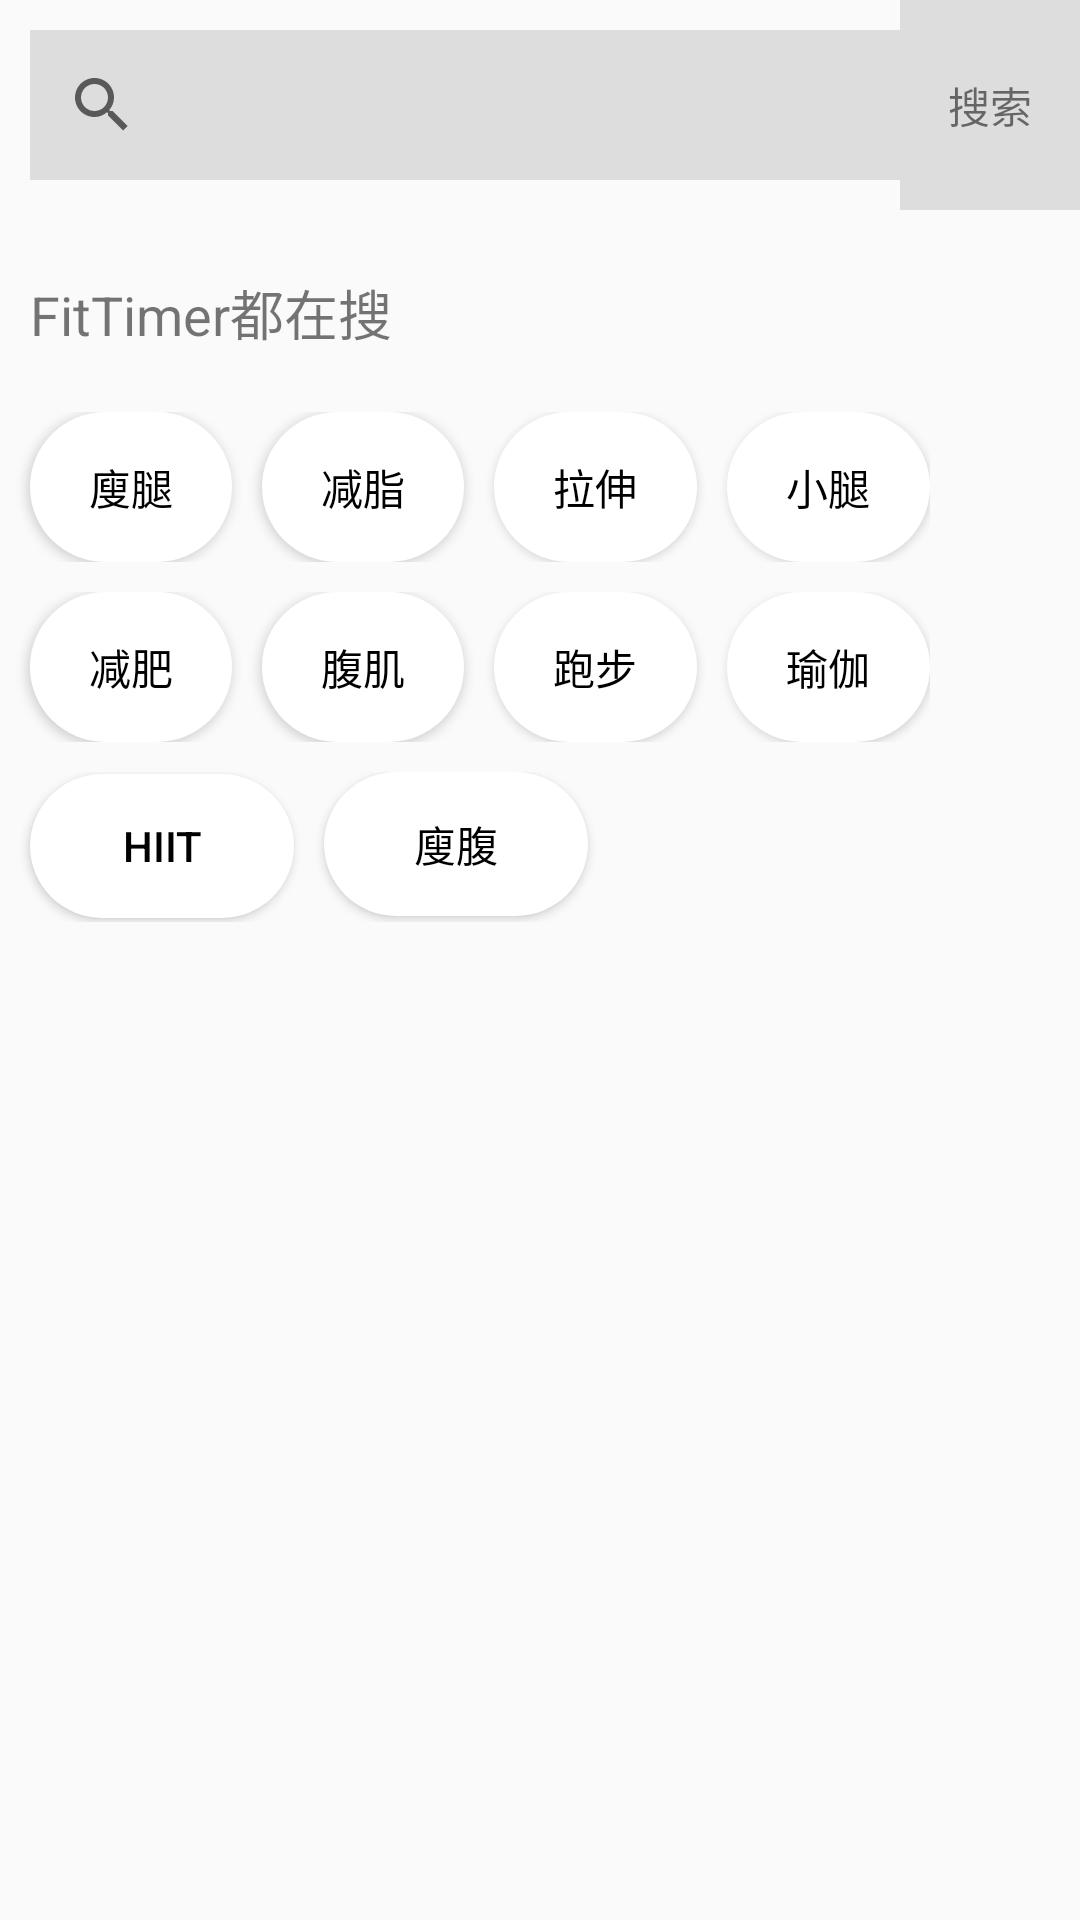

The Android layout XML behind this screen, and the referenced resources:
<!-- AndroidManifest.xml: application theme AppTheme -->
<!-- res/layout/activity_find_search.xml -->
<?xml version="1.0" encoding="utf-8"?>
<RelativeLayout xmlns:android="http://schemas.android.com/apk/res/android"
    xmlns:tools="http://schemas.android.com/tools"
    android:layout_width="match_parent"
    android:layout_height="match_parent"
    android:orientation="vertical"
    tools:context=".find.FindSearchActivity">

    <LinearLayout
        android:id="@+id/ll_search_title"
        android:layout_width="match_parent"
        android:layout_height="70dp"
        android:orientation="horizontal">

        <SearchView
            android:layout_width="0dp"
            android:layout_height="50dp"
            android:layout_weight="1"
            android:background="#dddddd"
            android:layout_marginLeft="10dp"
            android:layout_gravity="center_vertical"
            android:queryHint="搜索健康咨询或帖子">
        </SearchView>

        <TextView
            android:onClick="subsearch"
            android:layout_width="60dp"
            android:layout_height="match_parent"
            android:gravity="center"
            android:background="#dddddd"
            android:text="搜索"/>
    </LinearLayout>

    <View
        android:id="@+id/view"
        android:layout_below="@+id/ll_search_title"
        android:layout_marginLeft="10dp"
        android:layout_width="match_parent"
        android:layout_height="1dp"/>

    <TextView
        android:id="@+id/tv_search_title"
        android:layout_width="match_parent"
        android:layout_height="wrap_content"
        android:text="FitTimer都在搜"
        android:layout_marginLeft="10dp"
        android:layout_marginBottom="20dp"
        android:layout_marginTop="20dp"
        android:textSize="18sp"
        android:layout_below="@+id/view"/>

    <LinearLayout
        android:id="@+id/ll_item_colum1"
        android:layout_below="@+id/tv_search_title"
        android:layout_width="match_parent"
        android:layout_marginRight="50dp"
        android:layout_marginBottom="10dp"
        android:layout_height="50dp"
        android:orientation="horizontal">

        <Button
            android:onClick="item1"
            android:layout_width="0dp"
            android:layout_weight="1"
            android:layout_height="match_parent"
            android:layout_marginLeft="10dp"
            android:gravity="center"
            android:text="廋腿"
            android:textColor="#000000"
            android:background="@drawable/search_item_bg"/>

        <Button
            android:onClick="item2"
            android:layout_width="0dp"
            android:layout_weight="1"
            android:layout_height="match_parent"
            android:layout_marginLeft="10dp"
            android:gravity="center"
            android:text="减脂"
            android:textColor="#000000"
            android:background="@drawable/search_item_bg"/>

        <Button
            android:onClick="item3"
            android:layout_width="0dp"
            android:layout_weight="1"
            android:layout_height="match_parent"
            android:layout_marginLeft="10dp"
            android:gravity="center"
            android:text="拉伸"
            android:textColor="#000000"
            android:background="@drawable/search_item_bg"/>

        <Button
            android:onClick="item4"
            android:layout_width="0dp"
            android:layout_weight="1"
            android:layout_height="match_parent"
            android:layout_marginLeft="10dp"
            android:gravity="center"
            android:text="小腿"
            android:textColor="#000000"
            android:background="@drawable/search_item_bg"/>

    </LinearLayout>

    <LinearLayout
        android:id="@+id/ll_item_colum2"
        android:layout_below="@+id/ll_item_colum1"
        android:layout_width="match_parent"
        android:layout_marginRight="50dp"
        android:layout_marginBottom="10dp"
        android:layout_height="50dp"
        android:orientation="horizontal">

        <Button
            android:layout_width="0dp"
            android:layout_weight="1"
            android:layout_height="match_parent"
            android:layout_marginLeft="10dp"
            android:gravity="center"
            android:text="减肥"
            android:textColor="#000000"
            android:background="@drawable/search_item_bg"/>

        <Button
            android:layout_width="0dp"
            android:layout_weight="1"
            android:layout_height="match_parent"
            android:layout_marginLeft="10dp"
            android:gravity="center"
            android:text="腹肌"
            android:textColor="#000000"
            android:background="@drawable/search_item_bg"/>

        <Button
            android:layout_width="0dp"
            android:layout_weight="1"
            android:layout_height="match_parent"
            android:layout_marginLeft="10dp"
            android:gravity="center"
            android:text="跑步"
            android:textColor="#000000"
            android:background="@drawable/search_item_bg"/>

        <Button
            android:layout_width="0dp"
            android:layout_weight="1"
            android:layout_height="match_parent"
            android:layout_marginLeft="10dp"
            android:gravity="center"
            android:text="瑜伽"
            android:textColor="#000000"
            android:background="@drawable/search_item_bg"/>

    </LinearLayout>

    <LinearLayout
        android:id="@+id/ll_item_colum3"
        android:layout_below="@+id/ll_item_colum2"
        android:layout_width="match_parent"
        android:layout_marginRight="50dp"
        android:layout_height="50dp"
        android:orientation="horizontal">

        <Button
            android:layout_width="wrap_content"
            android:layout_height="wrap_content"
            android:layout_marginLeft="10dp"
            android:gravity="center"
            android:padding="10dp"
            android:text="hiit"
            android:textColor="#000000"
            android:background="@drawable/search_item_bg"/>

        <Button
            android:layout_width="wrap_content"
            android:layout_height="wrap_content"
            android:layout_marginLeft="10dp"
            android:padding="10dp"
            android:gravity="center"
            android:text="廋腹"
            android:textColor="#000000"
            android:background="@drawable/search_item_bg"/>
    </LinearLayout>
</RelativeLayout>
<!-- resources referenced by this layout -->
<resources>
  <!-- drawable search_item_bg (drawable) -->
  <?xml version="1.0" encoding="utf-8"?>
  <shape xmlns:android="http://schemas.android.com/apk/res/android">
      <corners android:radius="25dp"></corners>
      <solid android:color="#FFFFFF"></solid>
  </shape>
  <style name="AppTheme" parent="Theme.AppCompat.Light.DarkActionBar">
          
          <item name="colorPrimary">@color/colorPrimary</item>
          <item name="colorPrimaryDark">@color/colorPrimaryDark</item>
          <item name="colorAccent">@color/colorAccent</item>
      </style>
  <color name="colorPrimary">#3F51B5</color>
  <color name="colorPrimaryDark">#303F9F</color>
  <color name="colorAccent">#FF4081</color>
</resources>
